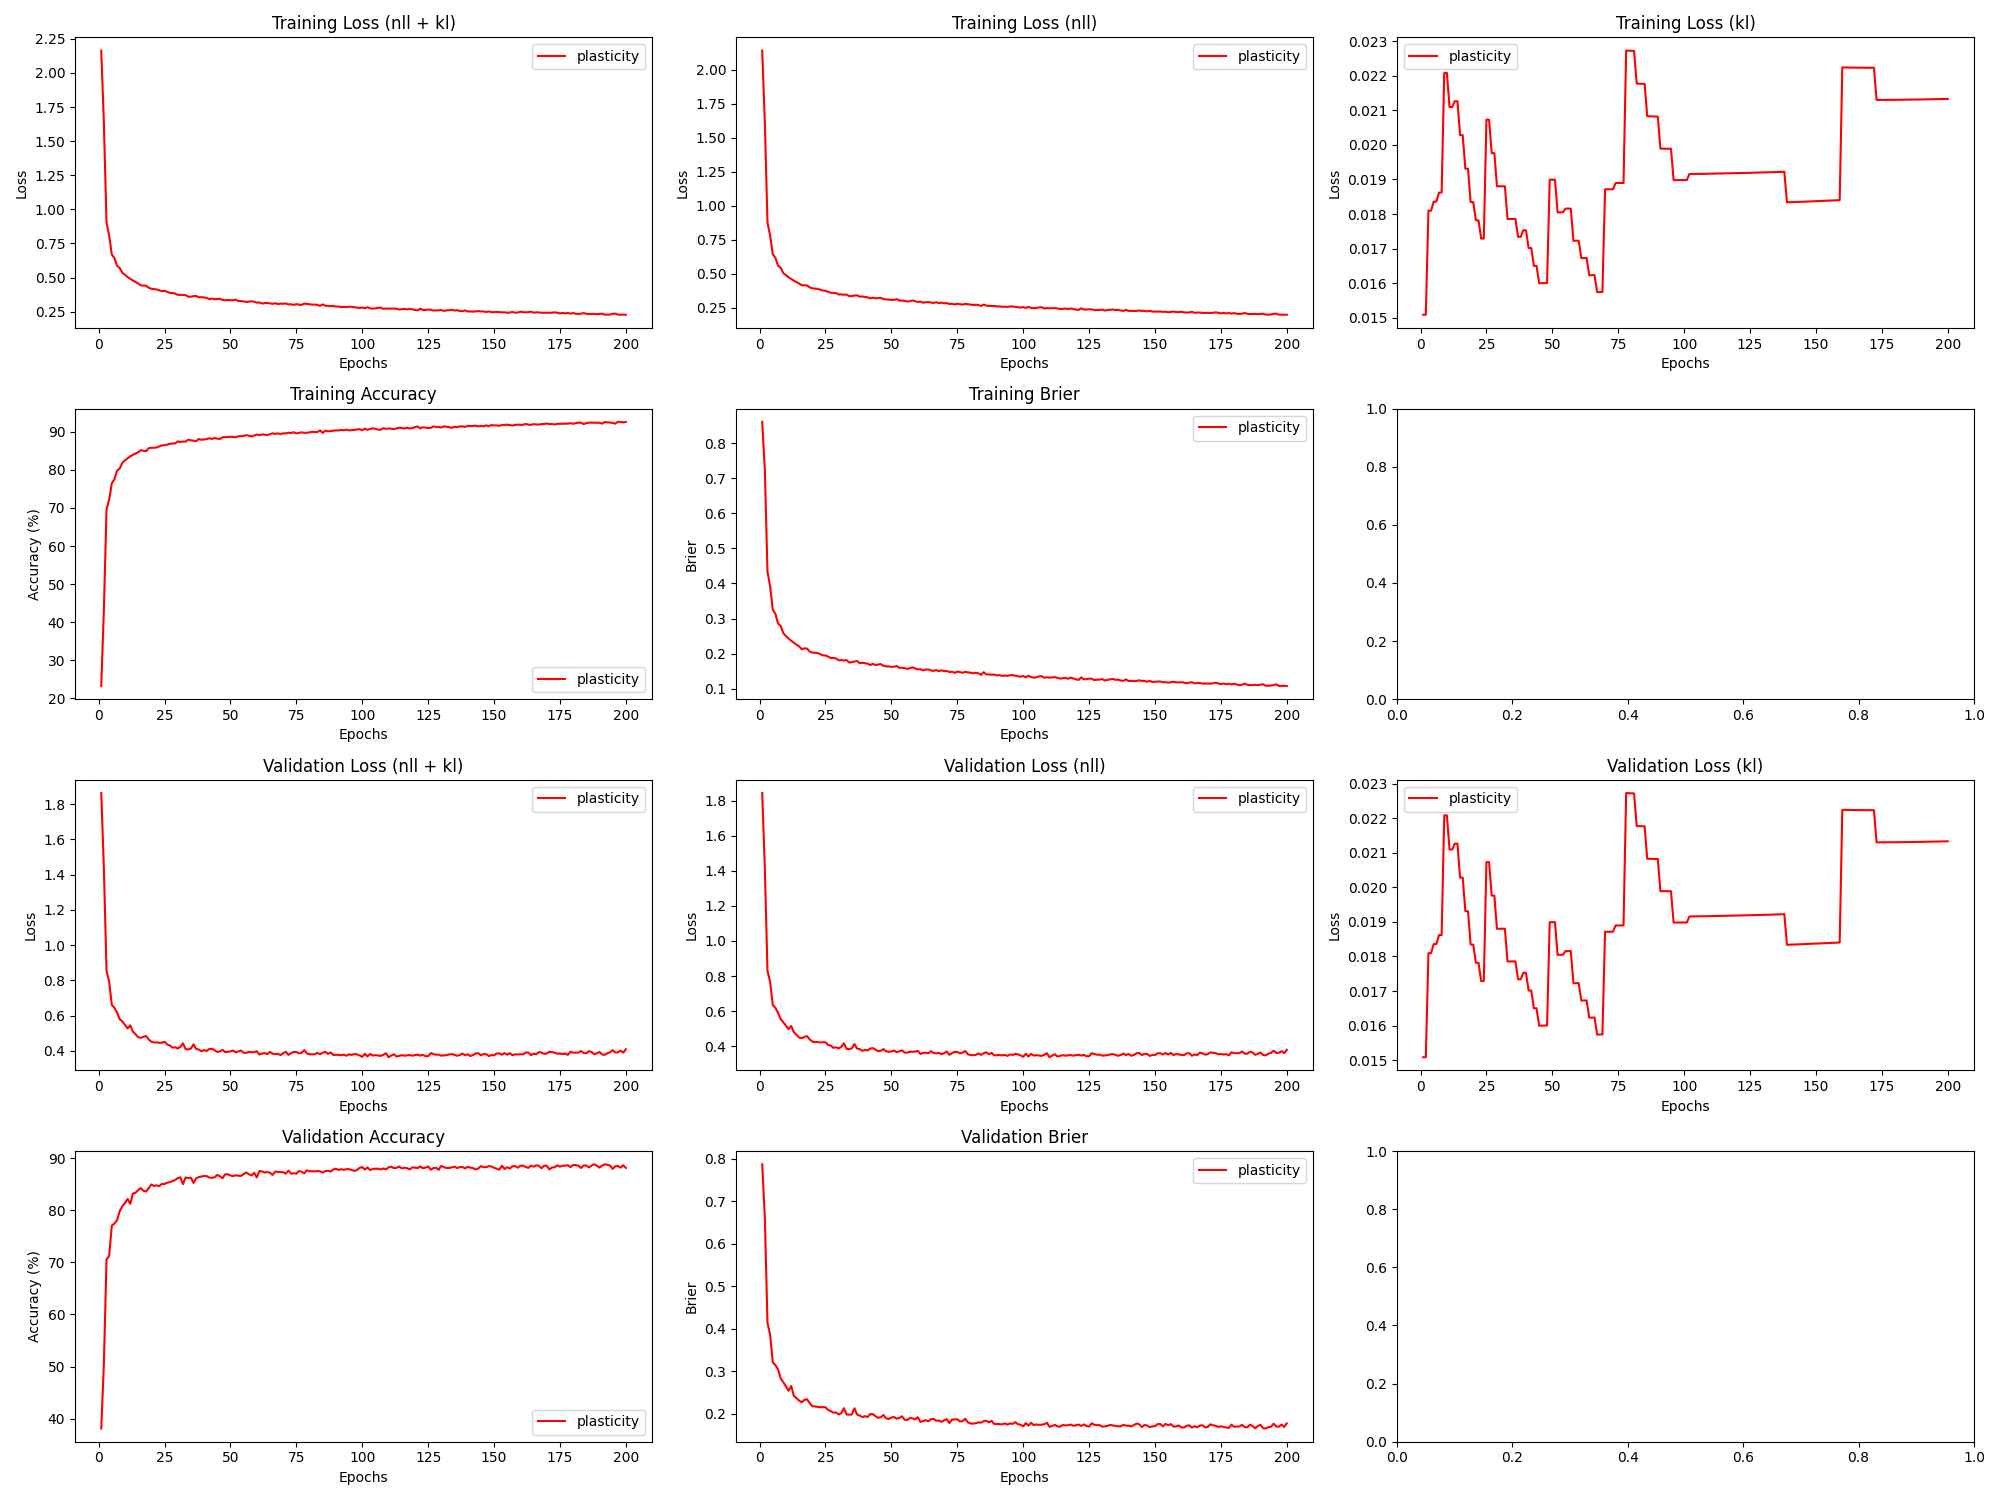

The table this chart was drawn from, first rows:
epoch, train_loss_total, train_loss_nll, train_loss_kl, train_loss_penalty, train_acc, train_brier, val_loss_total, val_loss_nll, val_loss_kl, val_loss_penalty, val_acc, val_brier, param_count
1, 2.164, 2.143, 0.01509, 0.005749, 23.25, 0.8617, 1.864, 1.843, 0.01508, 0.005749, 38.08, 0.7867, 57492
2, 1.629, 1.608, 0.01508, 0.005749, 43.39, 0.7231, 1.433, 1.412, 0.01508, 0.005749, 50.65, 0.6596, 57492
3, 0.9033, 0.8783, 0.0181, 0.006894, 69.64, 0.4333, 0.8547, 0.8297, 0.0181, 0.006894, 70.54, 0.4144, 68944
4, 0.8063, 0.7813, 0.0181, 0.006894, 72.16, 0.3916, 0.7931, 0.7681, 0.0181, 0.006894, 71.26, 0.3859, 68944
5, 0.6696, 0.6443, 0.01836, 0.006997, 76.46, 0.3253, 0.661, 0.6356, 0.01836, 0.006997, 77.07, 0.3209, 69966
6, 0.6425, 0.6172, 0.01836, 0.006997, 77.56, 0.3133, 0.6449, 0.6196, 0.01836, 0.006997, 77.48, 0.3148, 69966
7, 0.5861, 0.5604, 0.01862, 0.007099, 79.78, 0.2862, 0.6169, 0.5912, 0.01862, 0.007099, 78.11, 0.3045, 70988
8, 0.5704, 0.5447, 0.01862, 0.007099, 80.36, 0.2785, 0.58, 0.5543, 0.01862, 0.007099, 79.84, 0.2832, 70988
9, 0.5346, 0.5041, 0.02209, 0.008419, 81.84, 0.2583, 0.5674, 0.5369, 0.02208, 0.008419, 80.83, 0.2744, 84188
10, 0.5207, 0.4902, 0.02208, 0.008419, 82.5, 0.2496, 0.5478, 0.5173, 0.02208, 0.008419, 81.39, 0.2642, 84188
11, 0.5035, 0.4744, 0.0211, 0.008047, 83.04, 0.243, 0.5271, 0.4979, 0.0211, 0.008047, 82.2, 0.2541, 80472
12, 0.4911, 0.462, 0.02109, 0.008047, 83.56, 0.2364, 0.545, 0.5159, 0.02109, 0.008047, 81.26, 0.2653, 80472
13, 0.4785, 0.4491, 0.02127, 0.008117, 83.94, 0.2307, 0.5092, 0.4799, 0.02127, 0.008117, 83.23, 0.2424, 81172
14, 0.468, 0.4386, 0.02126, 0.008117, 84.26, 0.2249, 0.4948, 0.4655, 0.02126, 0.008117, 83.38, 0.2369, 81172
15, 0.4565, 0.4285, 0.02029, 0.007746, 84.62, 0.2206, 0.4781, 0.45, 0.02028, 0.007746, 83.88, 0.2311, 77458
16, 0.4427, 0.4146, 0.02028, 0.007746, 85.16, 0.2121, 0.4744, 0.4464, 0.02028, 0.007746, 84.28, 0.2273, 77458
17, 0.4419, 0.4152, 0.01931, 0.007376, 85, 0.2147, 0.48, 0.4533, 0.01931, 0.007376, 83.78, 0.2328, 73760
18, 0.4402, 0.4135, 0.01931, 0.007376, 84.89, 0.2141, 0.4845, 0.4579, 0.01931, 0.007376, 83.62, 0.2344, 73760
19, 0.4258, 0.4004, 0.01835, 0.007008, 85.7, 0.2055, 0.4649, 0.4395, 0.01834, 0.007008, 84.27, 0.2252, 70078
20, 0.418, 0.3927, 0.01835, 0.007008, 85.8, 0.2029, 0.4523, 0.427, 0.01835, 0.007008, 84.98, 0.2177, 70078
21, 0.4153, 0.3907, 0.01782, 0.006805, 85.81, 0.2021, 0.4478, 0.4232, 0.01782, 0.006805, 84.7, 0.2175, 68052
22, 0.4129, 0.3883, 0.01782, 0.006805, 85.86, 0.2012, 0.4488, 0.4241, 0.01782, 0.006805, 84.81, 0.2163, 68052
23, 0.4067, 0.3828, 0.01729, 0.006604, 86.15, 0.1984, 0.4457, 0.4218, 0.01729, 0.006604, 84.66, 0.2154, 66038
24, 0.4001, 0.3762, 0.01729, 0.006604, 86.4, 0.1947, 0.4467, 0.4228, 0.01729, 0.006604, 85.08, 0.2157, 66038
25, 0.4035, 0.3748, 0.02073, 0.007914, 86.47, 0.1942, 0.4517, 0.423, 0.02073, 0.007914, 85.08, 0.2155, 79142
26, 0.396, 0.3673, 0.02073, 0.007914, 86.61, 0.1914, 0.4364, 0.4078, 0.02073, 0.007914, 85.31, 0.209, 79142
27, 0.3876, 0.3603, 0.01976, 0.007549, 86.82, 0.187, 0.431, 0.4037, 0.01976, 0.007549, 85.44, 0.2064, 75488
28, 0.387, 0.3597, 0.01976, 0.007549, 86.91, 0.1872, 0.4184, 0.3911, 0.01976, 0.007549, 85.62, 0.2025, 75488
29, 0.3831, 0.3571, 0.0188, 0.007185, 86.93, 0.1861, 0.4207, 0.3947, 0.0188, 0.007185, 85.84, 0.2033, 71850
30, 0.3735, 0.3475, 0.0188, 0.007185, 87.44, 0.1804, 0.4137, 0.3878, 0.0188, 0.007185, 86.2, 0.1984, 71850
31, 0.3738, 0.3478, 0.0188, 0.007185, 87.33, 0.1814, 0.4231, 0.3971, 0.0188, 0.007185, 86.36, 0.2013, 71850
32, 0.3718, 0.3458, 0.0188, 0.007185, 87.41, 0.18, 0.4427, 0.4167, 0.0188, 0.007185, 85.05, 0.2132, 71850
33, 0.3717, 0.347, 0.01786, 0.006823, 87.43, 0.1812, 0.41, 0.3853, 0.01786, 0.006823, 86.32, 0.1985, 68228
34, 0.3598, 0.3351, 0.01786, 0.006823, 87.92, 0.1743, 0.4083, 0.3836, 0.01786, 0.006823, 86.22, 0.1979, 68228
35, 0.3603, 0.3356, 0.01786, 0.006823, 87.76, 0.1754, 0.4133, 0.3887, 0.01786, 0.006823, 86.27, 0.1985, 68228
36, 0.3642, 0.3396, 0.01786, 0.006823, 87.64, 0.1772, 0.4374, 0.4127, 0.01786, 0.006823, 85.27, 0.213, 68228
37, 0.3653, 0.3414, 0.01734, 0.006625, 87.53, 0.1785, 0.4108, 0.3868, 0.01734, 0.006625, 86.16, 0.1982, 66252
38, 0.3553, 0.3314, 0.01734, 0.006625, 88.09, 0.1723, 0.4079, 0.3839, 0.01734, 0.006625, 86.41, 0.1959, 66252
39, 0.3566, 0.3324, 0.01753, 0.006697, 87.9, 0.1736, 0.398, 0.3738, 0.01753, 0.006697, 86.51, 0.1922, 66972
40, 0.3538, 0.3296, 0.01753, 0.006697, 87.97, 0.1726, 0.4049, 0.3807, 0.01753, 0.006697, 86.6, 0.1946, 66972
41, 0.3497, 0.3262, 0.01701, 0.006498, 88.08, 0.1705, 0.3997, 0.3761, 0.01701, 0.006498, 86.59, 0.1925, 64984
42, 0.3426, 0.3191, 0.01702, 0.006498, 88.28, 0.1672, 0.4108, 0.3873, 0.01702, 0.006498, 86.3, 0.1994, 64984
43, 0.3465, 0.3237, 0.0165, 0.006301, 88.11, 0.1705, 0.4122, 0.3894, 0.0165, 0.006301, 86.25, 0.1992, 63008
44, 0.3416, 0.3188, 0.0165, 0.006301, 88.36, 0.1669, 0.4034, 0.3806, 0.0165, 0.006301, 86.37, 0.1943, 63008
45, 0.3433, 0.3212, 0.016, 0.006104, 88.2, 0.1688, 0.3938, 0.3717, 0.016, 0.006104, 86.82, 0.1906, 61044
46, 0.3447, 0.3226, 0.016, 0.006104, 88.1, 0.1698, 0.3969, 0.3748, 0.016, 0.006104, 86.57, 0.1922, 61044
47, 0.336, 0.3139, 0.016, 0.006104, 88.53, 0.1648, 0.4059, 0.3838, 0.016, 0.006104, 86.18, 0.1972, 61044
48, 0.3334, 0.3113, 0.016, 0.006104, 88.57, 0.1634, 0.3932, 0.3711, 0.01601, 0.006104, 86.93, 0.1895, 61044
49, 0.336, 0.3098, 0.01899, 0.007241, 88.62, 0.1631, 0.3948, 0.3685, 0.01899, 0.007241, 86.93, 0.1878, 72412
50, 0.334, 0.3077, 0.01899, 0.007241, 88.67, 0.1619, 0.3972, 0.371, 0.01899, 0.007241, 86.7, 0.1913, 72412
51, 0.3339, 0.3077, 0.01899, 0.007241, 88.66, 0.1621, 0.402, 0.3757, 0.01899, 0.007241, 86.59, 0.1924, 72412
52, 0.3383, 0.3134, 0.01805, 0.006882, 88.54, 0.1644, 0.3913, 0.3664, 0.01805, 0.006882, 86.74, 0.1885, 68824
53, 0.3276, 0.3027, 0.01805, 0.006882, 88.84, 0.1594, 0.3963, 0.3713, 0.01805, 0.006882, 86.67, 0.1903, 68824
54, 0.3281, 0.3031, 0.01805, 0.006882, 88.81, 0.1594, 0.4021, 0.3772, 0.01805, 0.006882, 86.62, 0.1941, 68824
55, 0.3251, 0.3, 0.01816, 0.006925, 88.89, 0.1582, 0.3894, 0.3643, 0.01816, 0.006925, 86.97, 0.1862, 69254
56, 0.3212, 0.2961, 0.01816, 0.006925, 89.12, 0.1561, 0.3887, 0.3637, 0.01816, 0.006925, 87.28, 0.1853, 69254
57, 0.3231, 0.298, 0.01816, 0.006925, 88.96, 0.1581, 0.3944, 0.3693, 0.01816, 0.006925, 86.94, 0.1901, 69254
58, 0.3271, 0.3033, 0.01723, 0.006567, 88.77, 0.1604, 0.3923, 0.3685, 0.01723, 0.006567, 86.72, 0.1894, 65672
59, 0.3224, 0.2986, 0.01723, 0.006567, 88.98, 0.1576, 0.3928, 0.369, 0.01723, 0.006567, 87.22, 0.1868, 65672
60, 0.3163, 0.2925, 0.01723, 0.006567, 89.26, 0.1546, 0.3982, 0.3744, 0.01723, 0.006567, 86.33, 0.1921, 65672
... 140 more rows
